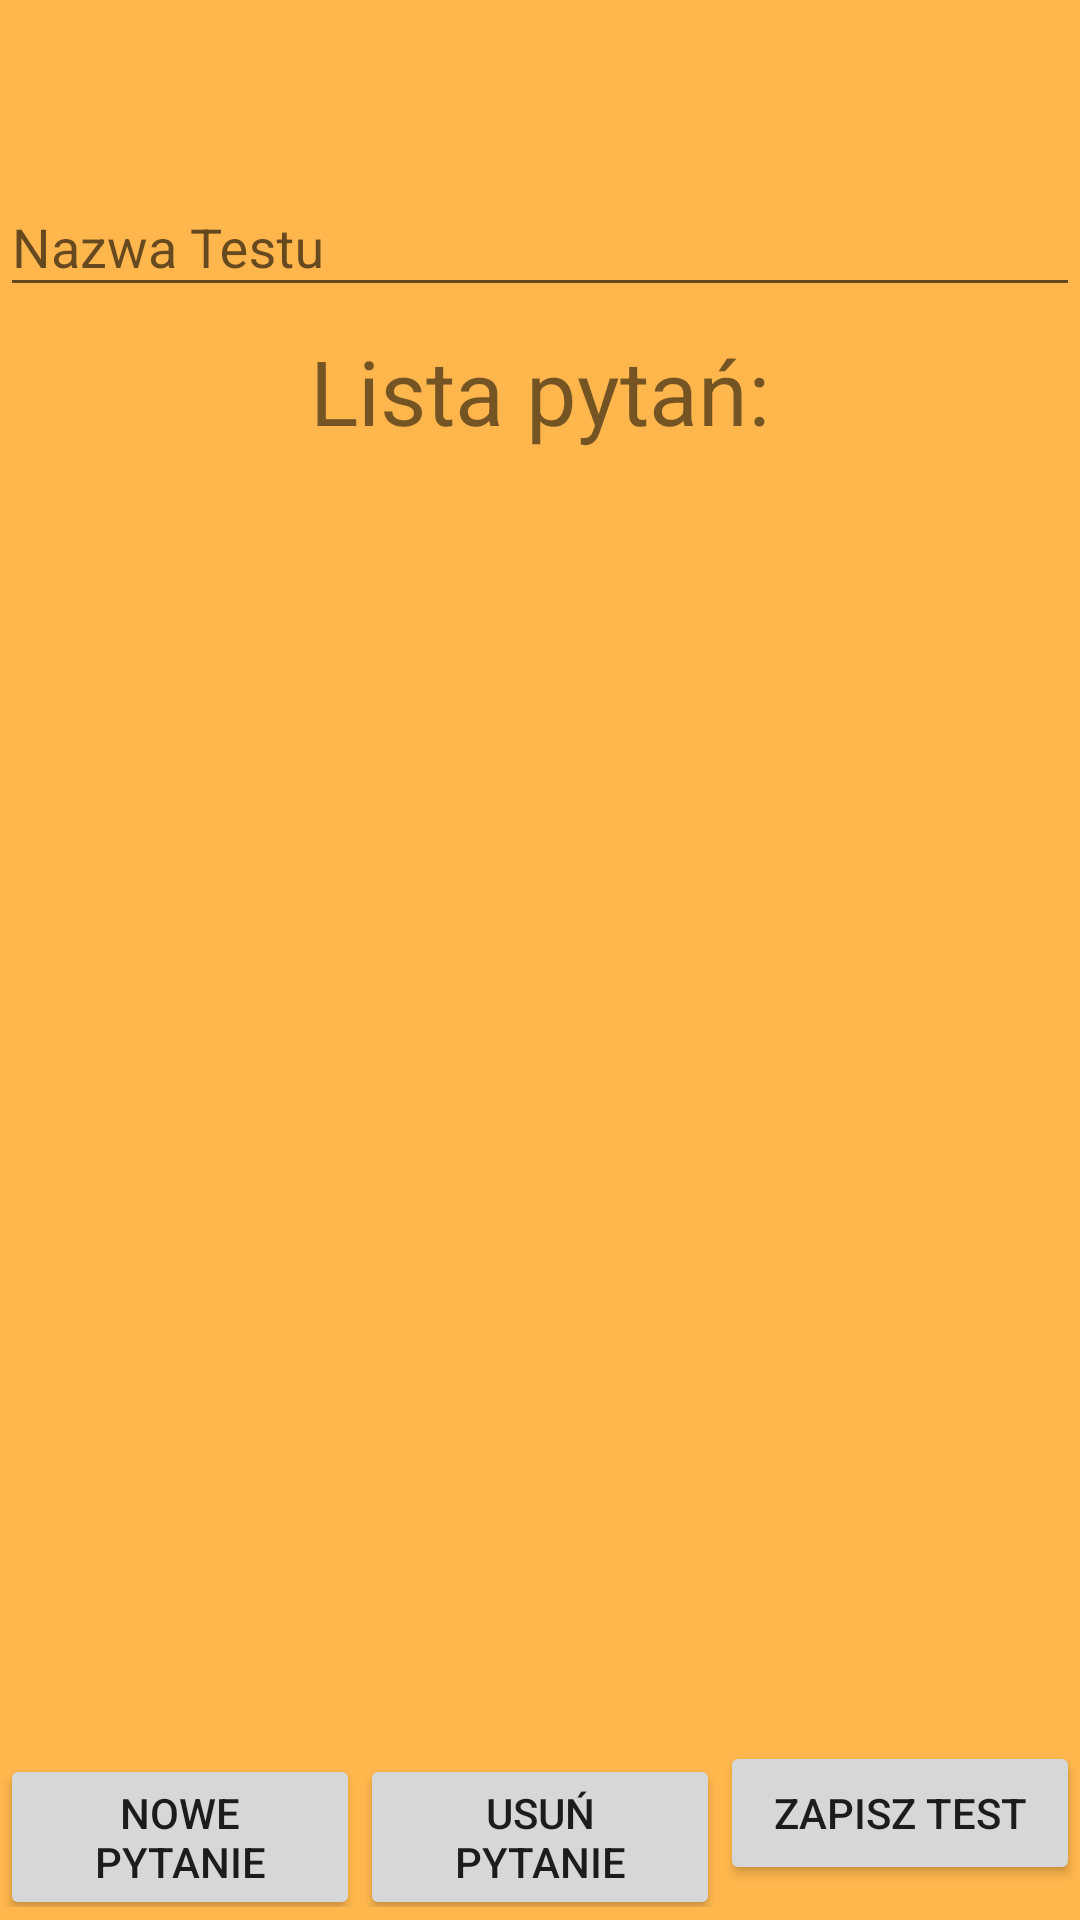

The Android layout XML behind this screen, and the referenced resources:
<!-- AndroidManifest.xml: application theme AppTheme -->
<!-- res/layout/a_activity_test_creation.xml -->
<?xml version="1.0" encoding="utf-8"?>
<RelativeLayout
    xmlns:android="http://schemas.android.com/apk/res/android"
    xmlns:tools="http://schemas.android.com/tools"
    android:layout_width="match_parent"
    android:layout_height="match_parent">
    <RelativeLayout
        android:layout_width="match_parent"
        android:layout_height="wrap_content"

        android:layout_marginTop="10dp"
        android:orientation="vertical"
        >



        <TextView
            android:id="@+id/text11"
            android:layout_width="wrap_content"
            android:layout_height="wrap_content"


            android:layout_centerHorizontal="true"
            android:layout_marginTop="100dp"
            android:text="Lista pytań:"
            android:textSize="30sp" />

        <android.support.v7.widget.RecyclerView
            android:id="@+id/recycler"
            android:layout_width="match_parent"
            android:layout_height="400dp"
            android:layout_below="@id/text11"

            android:layout_marginTop="10dp"
            android:layout_marginBottom="20dp"
            android:padding="4dp">

        </android.support.v7.widget.RecyclerView>
        <LinearLayout
            android:layout_width="match_parent"
            android:layout_height="wrap_content"
            android:layout_below="@id/recycler"
            android:orientation="horizontal">
            <Button
                android:id="@+id/button9"
                android:layout_width="130dp"
                android:layout_height="wrap_content"
                android:layout_weight="1"


                android:text="Nowe Pytanie"
                android:onClick="addQuestion"


                />
            <Button
                android:id="@+id/button10"
                android:layout_width="130dp"
                android:layout_weight="1"
                android:layout_height="wrap_content"


                android:text="Usuń Pytanie"
                android:onClick="deleteQuestion"

                />
            <Button
                android:id="@+id/button11"
                android:layout_width="130dp"
                android:layout_height="wrap_content"
                android:layout_weight="1"
                android:text="Zapisz Test"
                android:onClick="saveTest"

                />

        </LinearLayout>




    <android.support.design.widget.TextInputLayout

        android:layout_width="match_parent"
        android:layout_height="wrap_content"
        android:layout_marginTop="40dp"
     >

        <android.support.design.widget.TextInputEditText
            android:id="@+id/text_input_test_name"
            android:layout_width="match_parent"
            android:layout_height="wrap_content"
            android:layout_above="@+id/text11"
            android:layout_marginTop="30dp"

            android:hint="Nazwa Testu" />

    </android.support.design.widget.TextInputLayout>
    </RelativeLayout>
</RelativeLayout>
<!-- resources referenced by this layout -->
<resources>
  <style name="AppTheme" parent="Theme.AppCompat.Light.DarkActionBar">
          
          <item name="colorPrimary">@color/colorPrimary</item>
          <item name="colorPrimaryDark">@color/colorPrimaryDark</item>
          <item name="colorAccent">@color/colorAccent</item>
          <item name="android:windowBackground">@color/colorBackground</item>
          <item name="android:windowContentTransitions">true</item>
      </style>
  <color name="colorPrimary">#fd5310</color>
  <color name="colorPrimaryDark">#d73f01</color>
  <color name="colorAccent">@color/colorPrimary</color>
  <color name="colorBackground">#FFB74D</color>
</resources>
